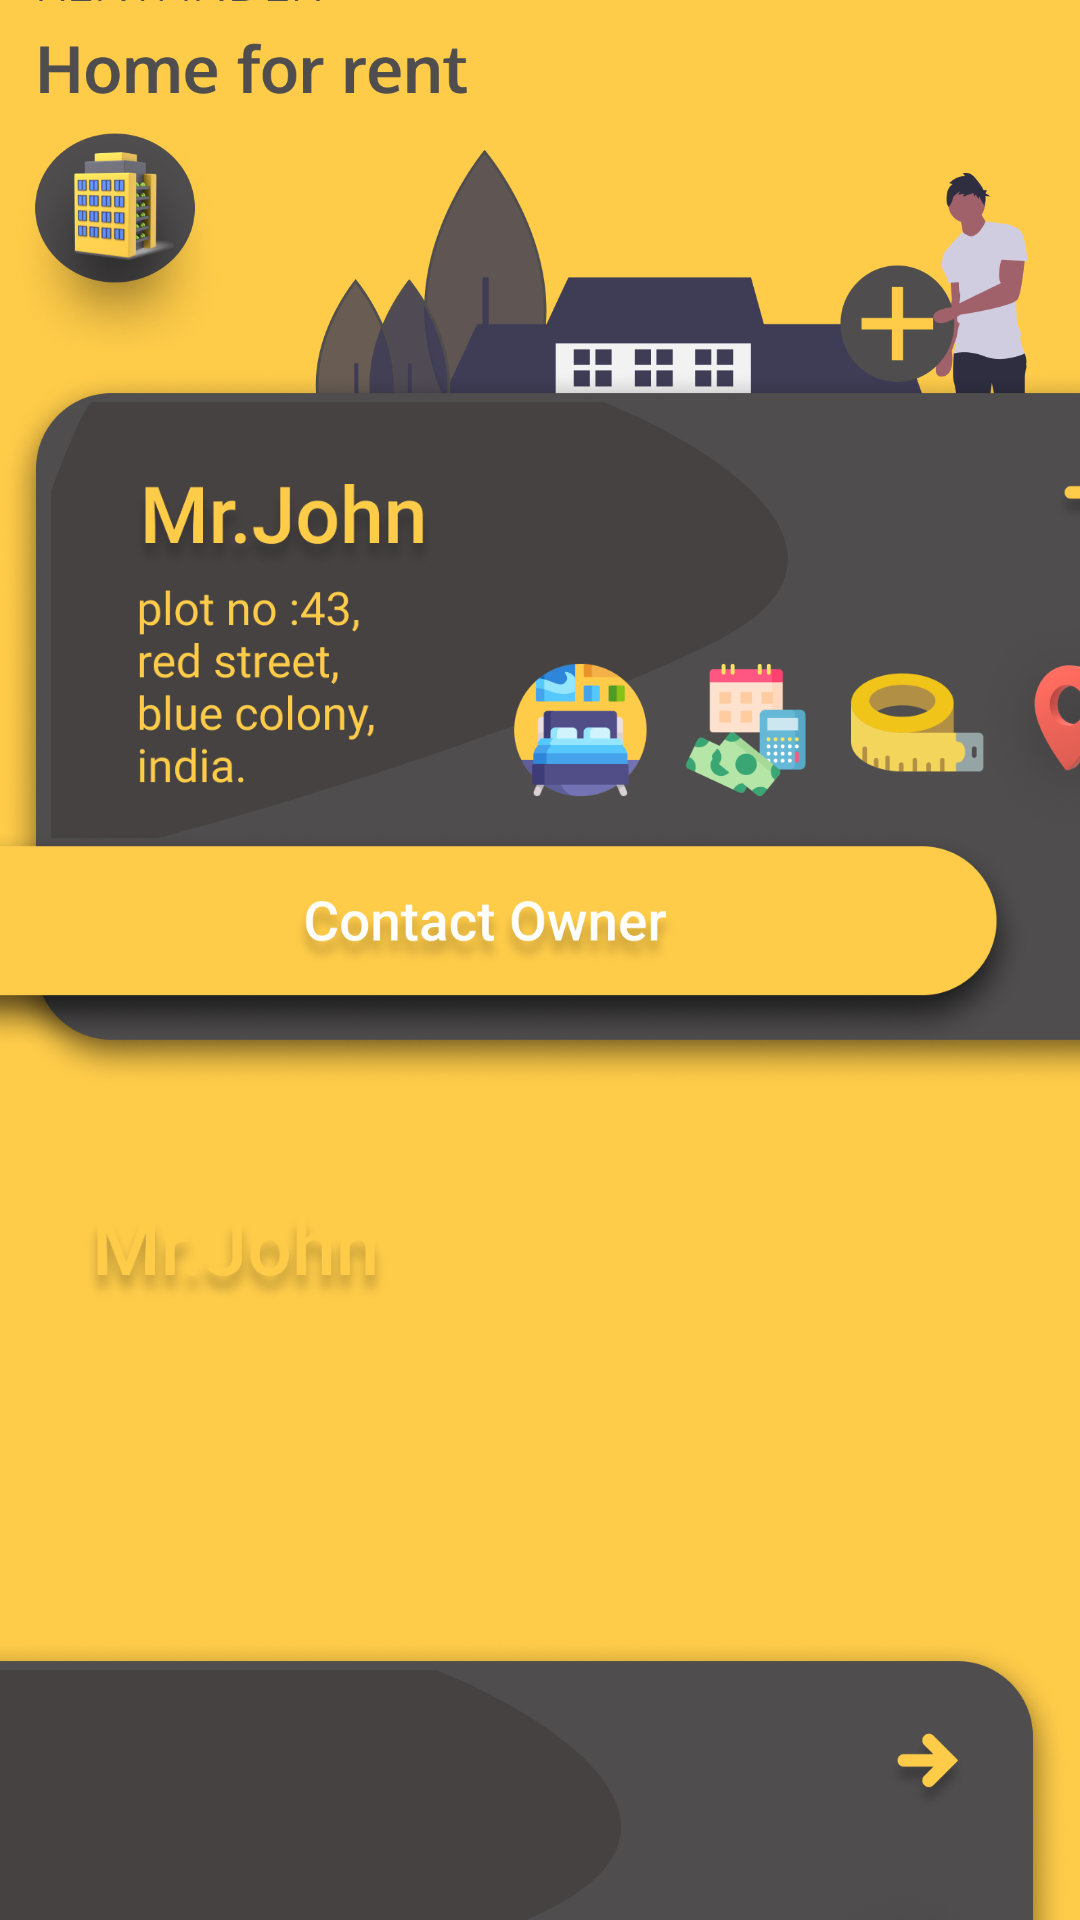

The Android layout XML behind this screen, and the referenced resources:
<!-- AndroidManifest.xml: application theme Theme.Rentfinder -->
<!-- res/layout/activity_dashboard.xml -->
<?xml version="1.0" encoding="utf-8"?>
<androidx.constraintlayout.widget.ConstraintLayout xmlns:android="http://schemas.android.com/apk/res/android"
    xmlns:app="http://schemas.android.com/apk/res-auto"
    xmlns:tools="http://schemas.android.com/tools"
    android:layout_width="match_parent"
    android:layout_height="match_parent"
    android:background="#FFCC49"
    tools:context=".dashboard">

    <ImageView
        android:id="@+id/imageView6"
        android:layout_width="wrap_content"
        android:layout_height="wrap_content"
        android:layout_marginBottom="240dp"
        app:layout_constraintBottom_toBottomOf="parent"
        app:layout_constraintStart_toStartOf="parent"
        app:srcCompat="@drawable/dasdesign" />

    <ImageView
        android:id="@+id/imageView7"
        android:layout_width="412dp"
        android:layout_height="531dp"
        android:layout_marginBottom="132dp"
        app:layout_constraintBottom_toBottomOf="parent"
        app:layout_constraintEnd_toEndOf="parent"
        app:layout_constraintHorizontal_bias="0.0"
        app:layout_constraintStart_toStartOf="parent"
        app:srcCompat="@drawable/dashcard" />

    <ImageView
        android:id="@+id/imageView10"
        android:layout_width="147dp"
        android:layout_height="107dp"
        android:layout_marginStart="40dp"
        android:layout_marginBottom="376dp"
        app:layout_constraintBottom_toBottomOf="parent"
        app:layout_constraintStart_toStartOf="parent"
        app:srcCompat="@drawable/john" />

    <ImageView
        android:id="@+id/imageView11"
        android:layout_width="381dp"
        android:layout_height="246dp"
        android:layout_marginEnd="16dp"
        android:layout_marginBottom="204dp"
        app:layout_constraintBottom_toBottomOf="parent"
        app:layout_constraintEnd_toEndOf="parent"
        app:srcCompat="@drawable/owner" />

    <ImageView
        android:id="@+id/imageView12"
        android:layout_width="412dp"
        android:layout_height="531dp"
        android:layout_marginTop="400dp"
        android:layout_marginEnd="4dp"
        app:layout_constraintEnd_toEndOf="parent"
        app:layout_constraintTop_toTopOf="parent"
        app:srcCompat="@drawable/dashcard" />

    <ImageView
        android:id="@+id/imageView13"
        android:layout_width="381dp"
        android:layout_height="246dp"
        android:layout_marginStart="16dp"
        android:layout_marginTop="612dp"
        app:layout_constraintStart_toStartOf="parent"
        app:layout_constraintTop_toTopOf="parent"
        app:srcCompat="@drawable/owner" />

    <ImageView
        android:id="@+id/imageView14"
        android:layout_width="147dp"
        android:layout_height="107dp"
        android:layout_marginStart="24dp"
        android:layout_marginBottom="132dp"
        app:layout_constraintBottom_toBottomOf="parent"
        app:layout_constraintStart_toStartOf="parent"
        app:srcCompat="@drawable/john" />

</androidx.constraintlayout.widget.ConstraintLayout>
<!-- resources referenced by this layout -->
<resources>
  <!-- drawable dasdesign: png bitmap (drawable-v24, 156025 bytes) -->
  <!-- drawable dashcard: png bitmap (drawable-v24, 240553 bytes) -->
  <!-- drawable john: png bitmap (drawable-v24, 45933 bytes) -->
  <!-- drawable owner: png bitmap (drawable-v24, 103943 bytes) -->
  <style name="Theme.Rentfinder" parent="Theme.MaterialComponents.DayNight.NoActionBar">
          
          <item name="colorPrimary">#FFCC49</item>
          <item name="colorPrimaryVariant">#FFCC49</item>
          <item name="colorOnPrimary">@color/white</item>
          
          <item name="colorSecondary">@color/teal_200</item>
          <item name="colorSecondaryVariant">@color/teal_700</item>
          <item name="colorOnSecondary">@color/black</item>
          
          <item name="android:statusBarColor" tools:targetApi="l">?attr/colorPrimaryVariant</item>
          
      </style>
  <!-- not gathered from this repository: default colours our renderer supplied (Android Studio template values) -->
  <color name="teal_200">#FF03DAC5</color>
  <color name="teal_700">#FF018786</color>
  <color name="black">#FF000000</color>
  <color name="white">#FFFFFFFF</color>
</resources>
